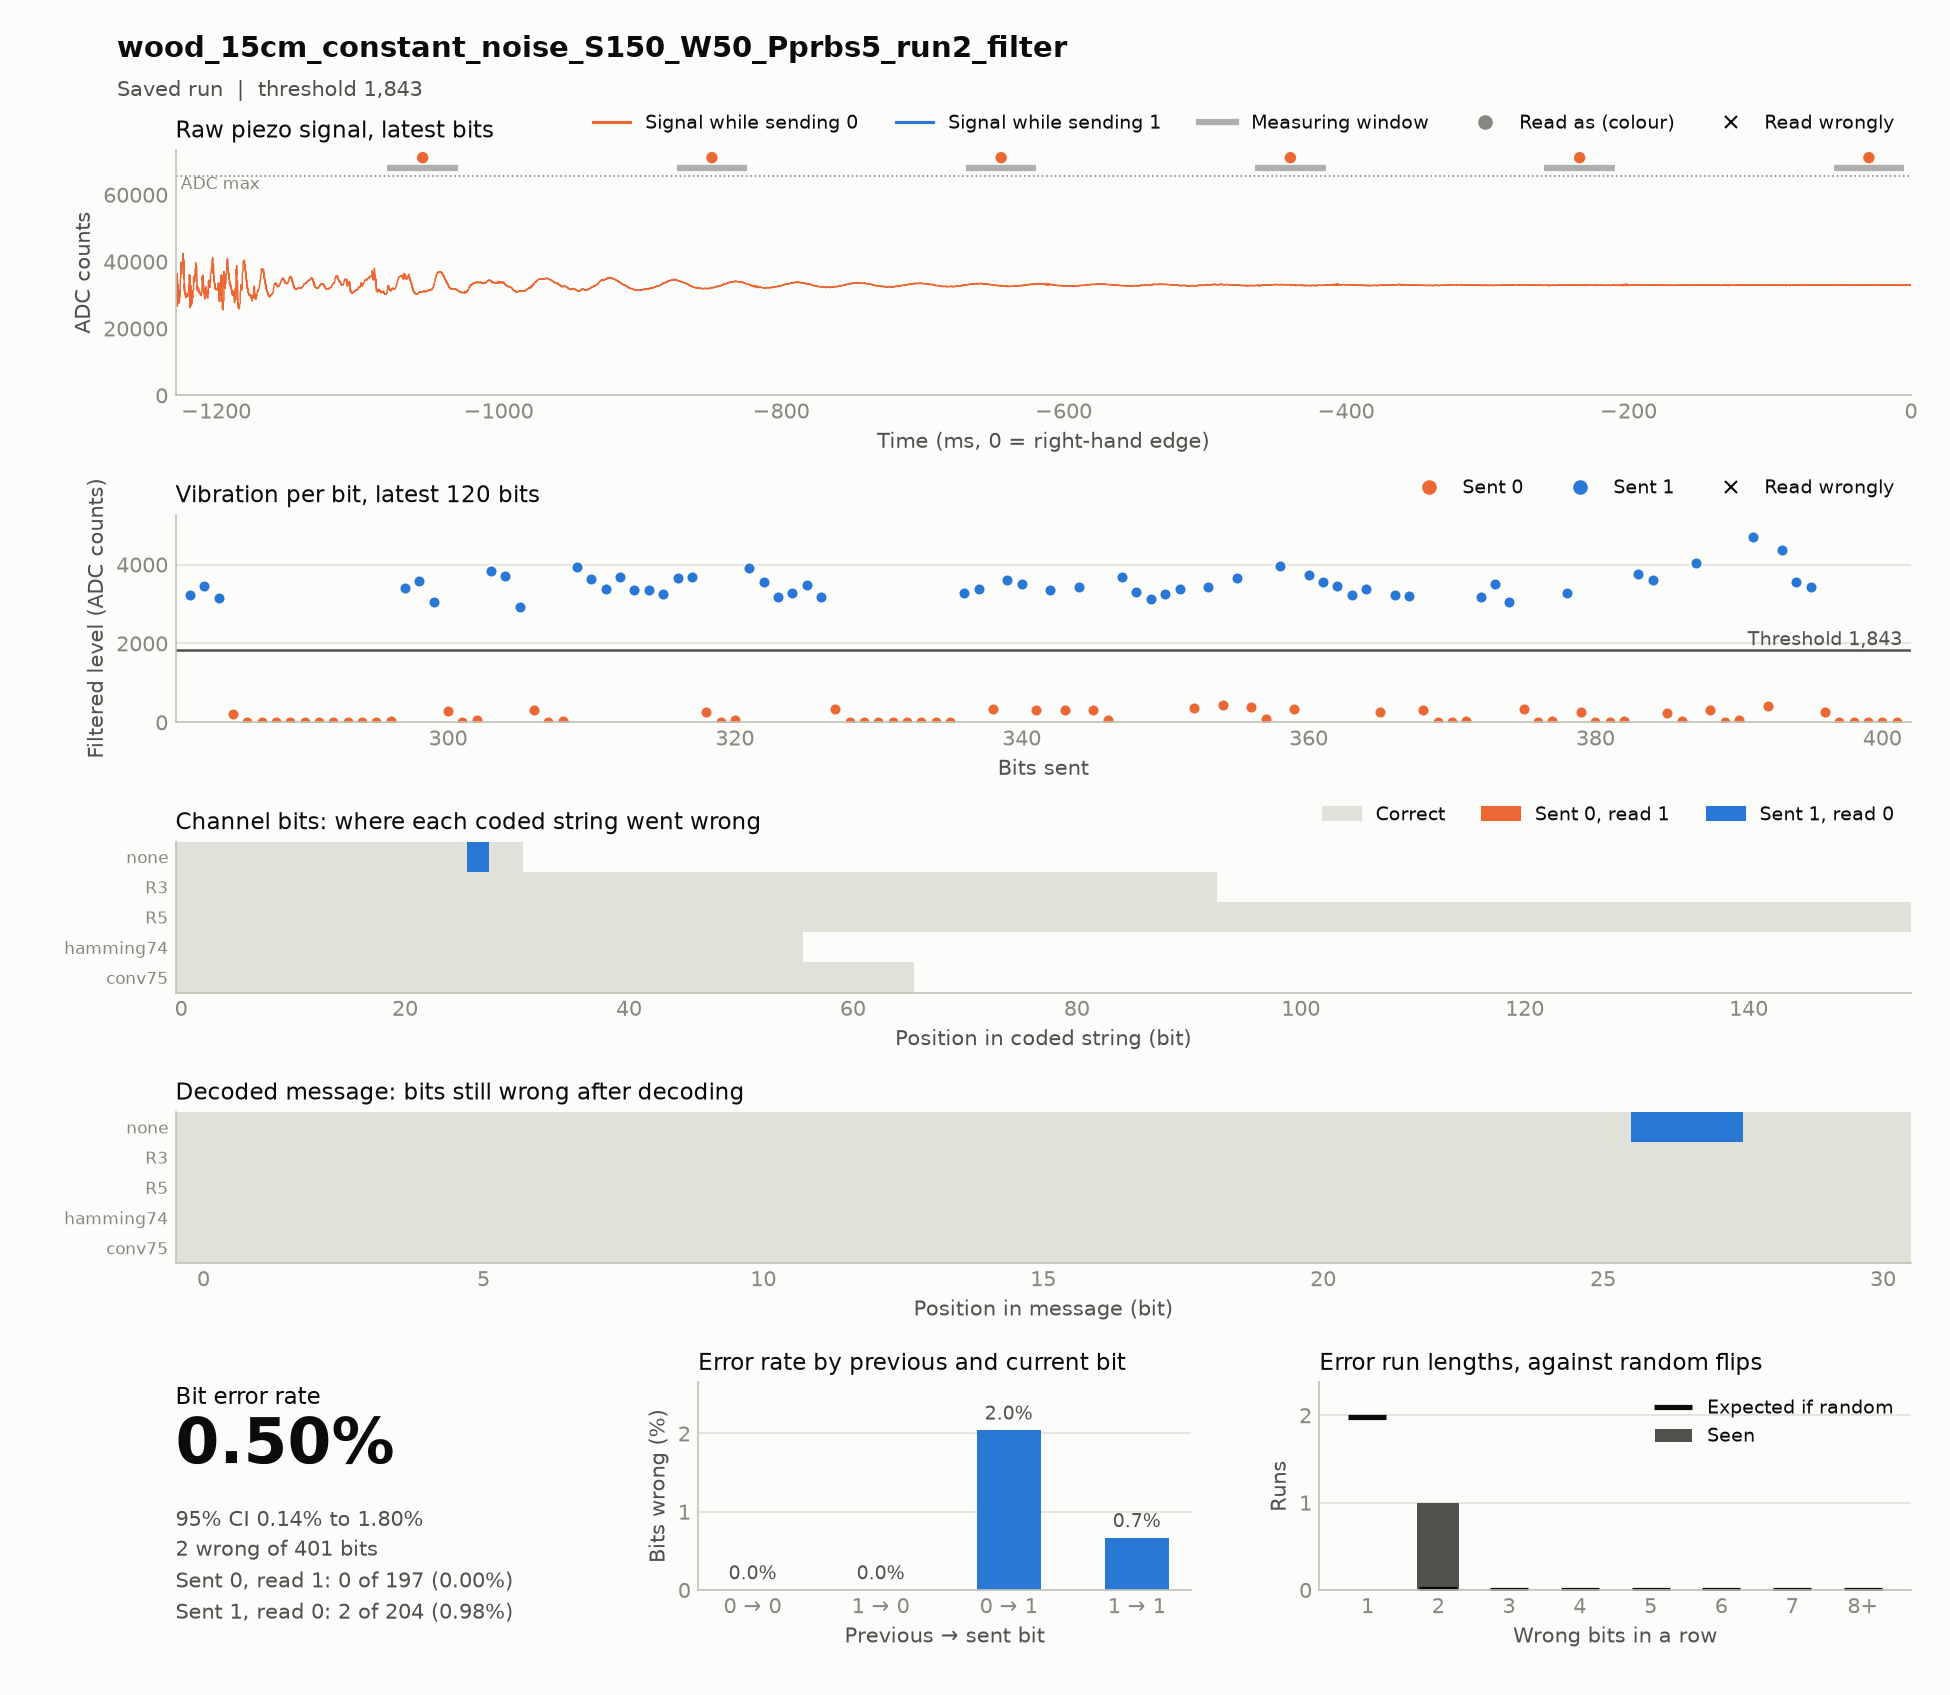

Values plotted in this chart, from the file beside it:
timestamp, case, source, material, distance_cm, noise, run, notes, settle_ms, window_ms, threshold, git, block, index, code, seed, sent, received, vibration, decoded, message, channel_bits, channel_errors, zero_to_one
2026-11-18T16:07:26, wood_15cm_constant_noise_S150_W50_Pprbs5…, hardware, wood, 15, constant_noise, 2, test; filter: band 103.4-133.4 Hz for wo…, 150, 50, 4637, 2ac4f52, codes, 0, none, prbs5, 1111100110100100001010111011000, 1111100110100100001010111000000, 9508 9340 8427 8598 8264 460 61 8553 885…, 1111100110100100001010111000000, 1111100110100100001010111011000, 31, 2, 0
2026-11-18T16:07:38, wood_15cm_constant_noise_S150_W50_Pprbs5…, hardware, wood, 15, constant_noise, 2, test; filter: band 103.4-133.4 Hz for wo…, 150, 50, 2029, 2ac4f52, codes, 0, hamming74, prbs5, 1111111001100110110101001100010101001100…, 1111111001100110110101001100010101001100…, 6379 4256 3748 3681 3445 3662 3907 193 5…, 1111100110100100001010111011000, 1111100110100100001010111011000, 56, 0, 0
2026-11-18T16:08:09, wood_15cm_constant_noise_S150_W50_Pprbs5…, hardware, wood, 15, constant_noise, 2, test; filter: band 103.4-133.4 Hz for wo…, 150, 50, 1930, 2ac4f52, codes, 0, R5, prbs5, 1111111111111111111111111000000000011111…, 1111111111111111111111111000000000011111…, 3930 3614 3606 3635 4007 3952 4133 3764 …, 1111100110100100001010111011000, 1111100110100100001010111011000, 155, 0, 0
2026-11-18T16:08:29, wood_15cm_constant_noise_S150_W50_Pprbs5…, hardware, wood, 15, constant_noise, 2, test; filter: band 103.4-133.4 Hz for wo…, 150, 50, 1721, 2ac4f52, codes, 0, R3, prbs5, 1111111111111110000001111110001110000001…, 1111111111111110000001111110001110000001…, 3762 3638 3217 3170 3326 3471 3192 3611 …, 1111100110100100001010111011000, 1111100110100100001010111011000, 93, 0, 0
2026-11-18T16:08:42, wood_15cm_constant_noise_S150_W50_Pprbs5…, hardware, wood, 15, constant_noise, 2, test; filter: band 103.4-133.4 Hz for wo…, 150, 50, 1843, 2ac4f52, codes, 0, conv75, prbs5, 1101101010011111010100101111101100001110…, 1101101010011111010100101111101100001110…, 3270 3379 342 3607 3516 314 3365 308 342…, 1111100110100100001010111011000, 1111100110100100001010111011000, 66, 0, 0
